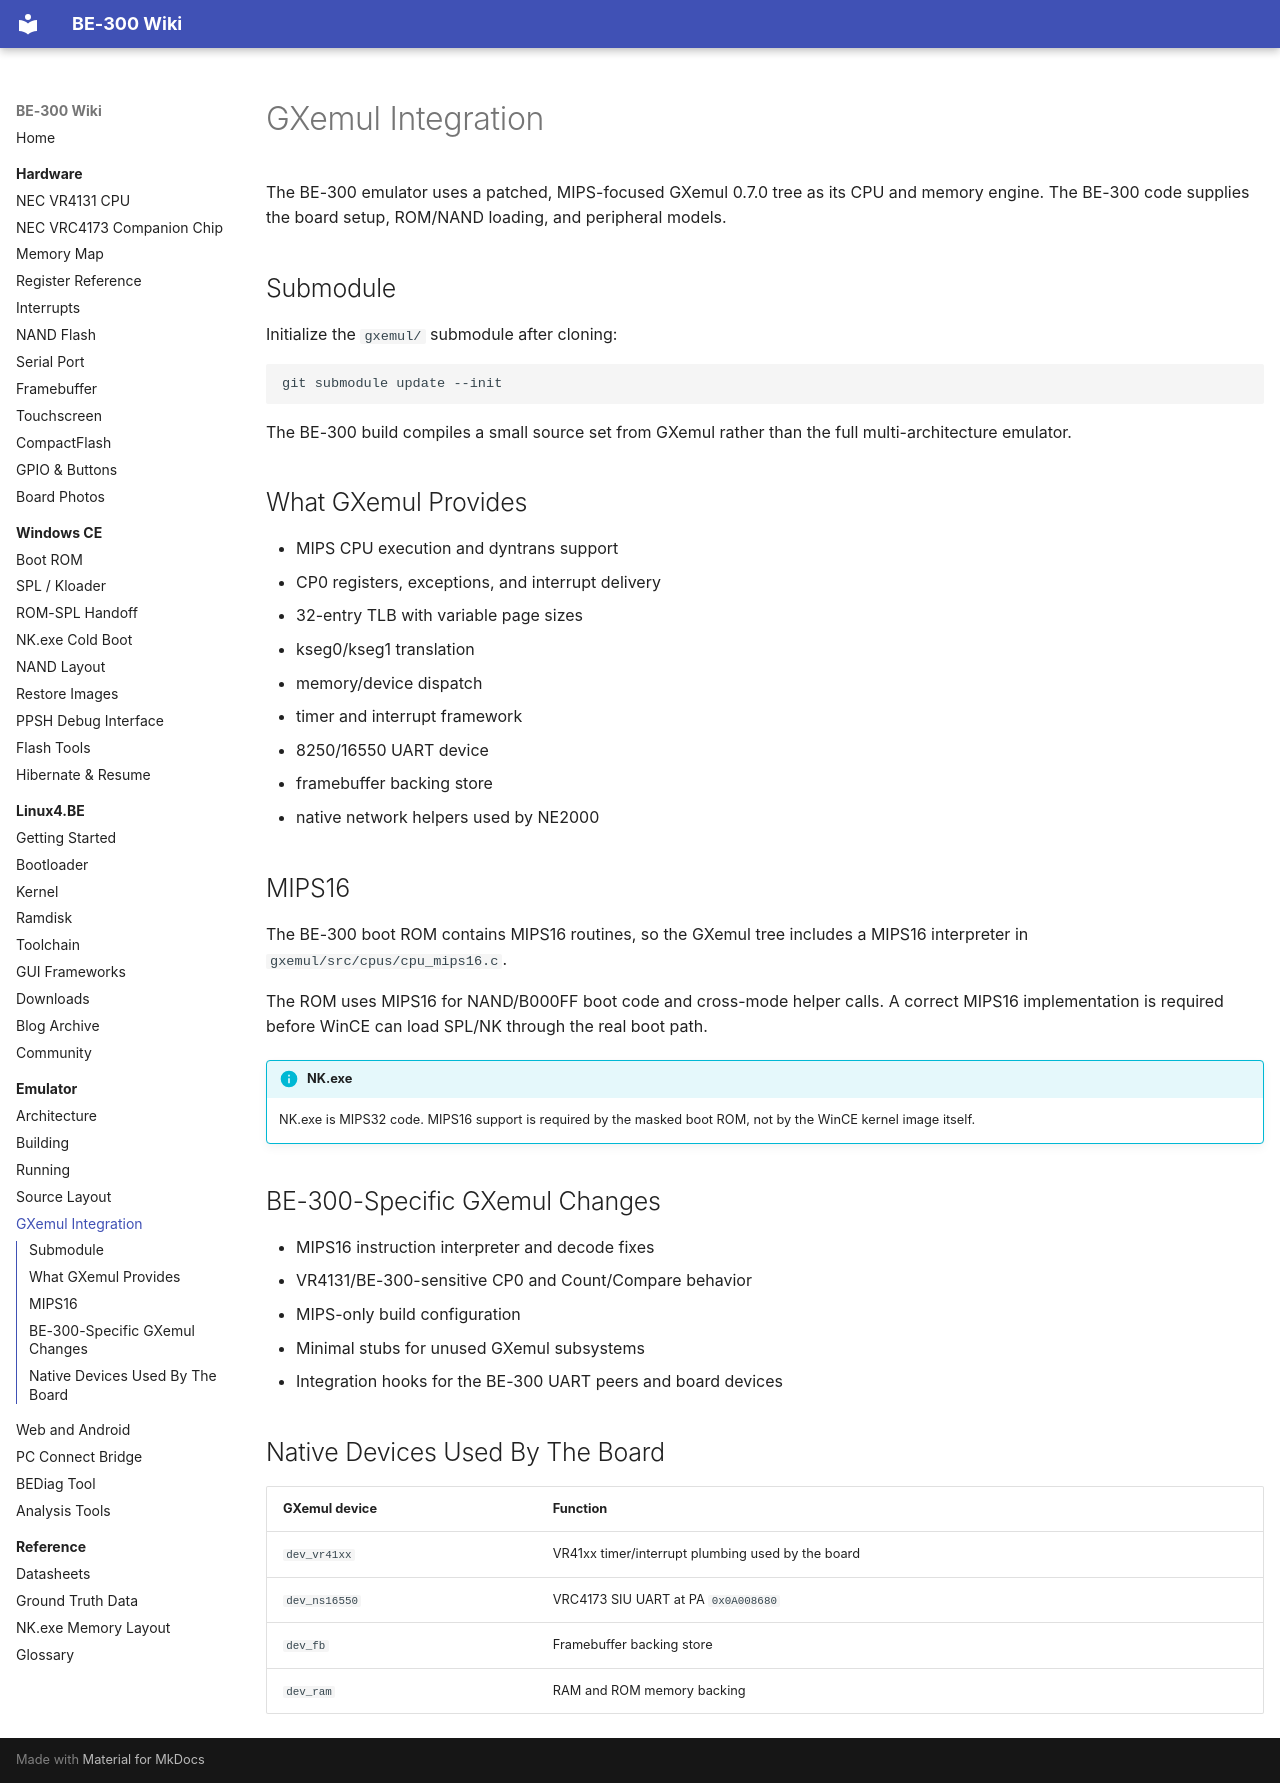

repository: jroark/be300-wiki · page: emulator/gxemul/index.html · generator: mkdocs

# GXemul Integration

The BE-300 emulator uses a patched, MIPS-focused GXemul 0.7.0 tree as its CPU
and memory engine. The BE-300 code supplies the board setup, ROM/NAND loading,
and peripheral models.

## Submodule

Initialize the `gxemul/` submodule after cloning:

```bash
git submodule update --init
```

The BE-300 build compiles a small source set from GXemul rather than the full
multi-architecture emulator.

## What GXemul Provides

- MIPS CPU execution and dyntrans support
- CP0 registers, exceptions, and interrupt delivery
- 32-entry TLB with variable page sizes
- kseg0/kseg1 translation
- memory/device dispatch
- timer and interrupt framework
- 8250/16550 UART device
- framebuffer backing store
- native network helpers used by NE2000

## MIPS16

The BE-300 boot ROM contains MIPS16 routines, so the GXemul tree includes a
MIPS16 interpreter in `gxemul/src/cpus/cpu_mips16.c`.

The ROM uses MIPS16 for NAND/B000FF boot code and cross-mode helper calls. A
correct MIPS16 implementation is required before WinCE can load SPL/NK through
the real boot path.

!!! info "NK.exe"
    NK.exe is MIPS32 code. MIPS16 support is required by the masked boot ROM,
    not by the WinCE kernel image itself.

## BE-300-Specific GXemul Changes

- MIPS16 instruction interpreter and decode fixes
- VR4131/BE-300-sensitive CP0 and Count/Compare behavior
- MIPS-only build configuration
- Minimal stubs for unused GXemul subsystems
- Integration hooks for the BE-300 UART peers and board devices

## Native Devices Used By The Board

| GXemul device | Function |
|---------------|----------|
| `dev_vr41xx` | VR41xx timer/interrupt plumbing used by the board |
| `dev_ns16550` | VRC4173 SIU UART at PA `0x0A008680` |
| `dev_fb` | Framebuffer backing store |
| `dev_ram` | RAM and ROM memory backing |
